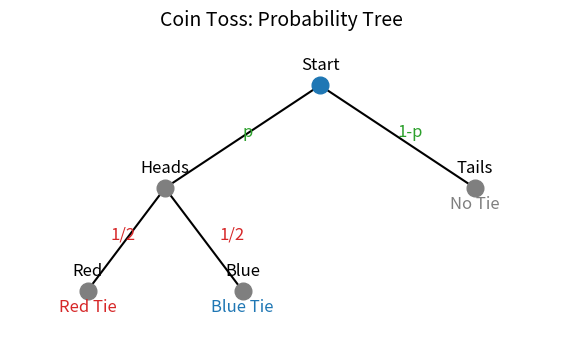

The matplotlib source for this figure: (Note: this script raises an exception after producing the figure.)
import matplotlib.pyplot as plt
import os

def draw_coin_toss_tree():
    fig, ax = plt.subplots(figsize=(7, 4))
    ax.axis('off')

    # Nodes positions
    nodes = {
        'start': (0, 0),
        'heads': (-2, -2),
        'tails': (2, -2),
        'red': (-3, -4),
        'blue': (-1, -4)
    }

    # Draw edges
    ax.plot([0, -2], [0, -2], 'k-')  # start to heads
    ax.plot([0, 2], [0, -2], 'k-')   # start to tails
    ax.plot([-2, -3], [-2, -4], 'k-')  # heads to red
    ax.plot([-2, -1], [-2, -4], 'k-')  # heads to blue

    # Draw nodes
    for name, (x, y) in nodes.items():
        ax.plot(x, y, 'o', color='tab:blue' if name == 'start' else 'tab:gray', markersize=12)
        ax.text(x, y+0.3, name.capitalize(), ha='center', fontsize=12)

    # Probabilities
    ax.text(-1, -1, 'p', fontsize=12, color='tab:green')
    ax.text(1, -1, '1-p', fontsize=12, color='tab:green')
    ax.text(-2.7, -3, '1/2', fontsize=12, color='tab:red')
    ax.text(-1.3, -3, '1/2', fontsize=12, color='tab:red')

    # Tie colors
    ax.text(-3, -4.4, 'Red Tie', ha='center', fontsize=12, color='tab:red')
    ax.text(-1, -4.4, 'Blue Tie', ha='center', fontsize=12, color='tab:blue')
    ax.text(2, -2.4, 'No Tie', ha='center', fontsize=12, color='tab:gray')

    ax.set_xlim(-4, 3)
    ax.set_ylim(-5, 1)
    ax.set_title('Coin Toss: Probability Tree', fontsize=14)

    # Save to diagrams folder
    output_dir = os.path.join(os.path.dirname(__file__), '../../presentation/diagrams')
    os.makedirs(output_dir, exist_ok=True)
    plt.savefig(os.path.join(output_dir, 'coin_toss.png'), bbox_inches='tight')
    plt.close()

draw_coin_toss_tree()